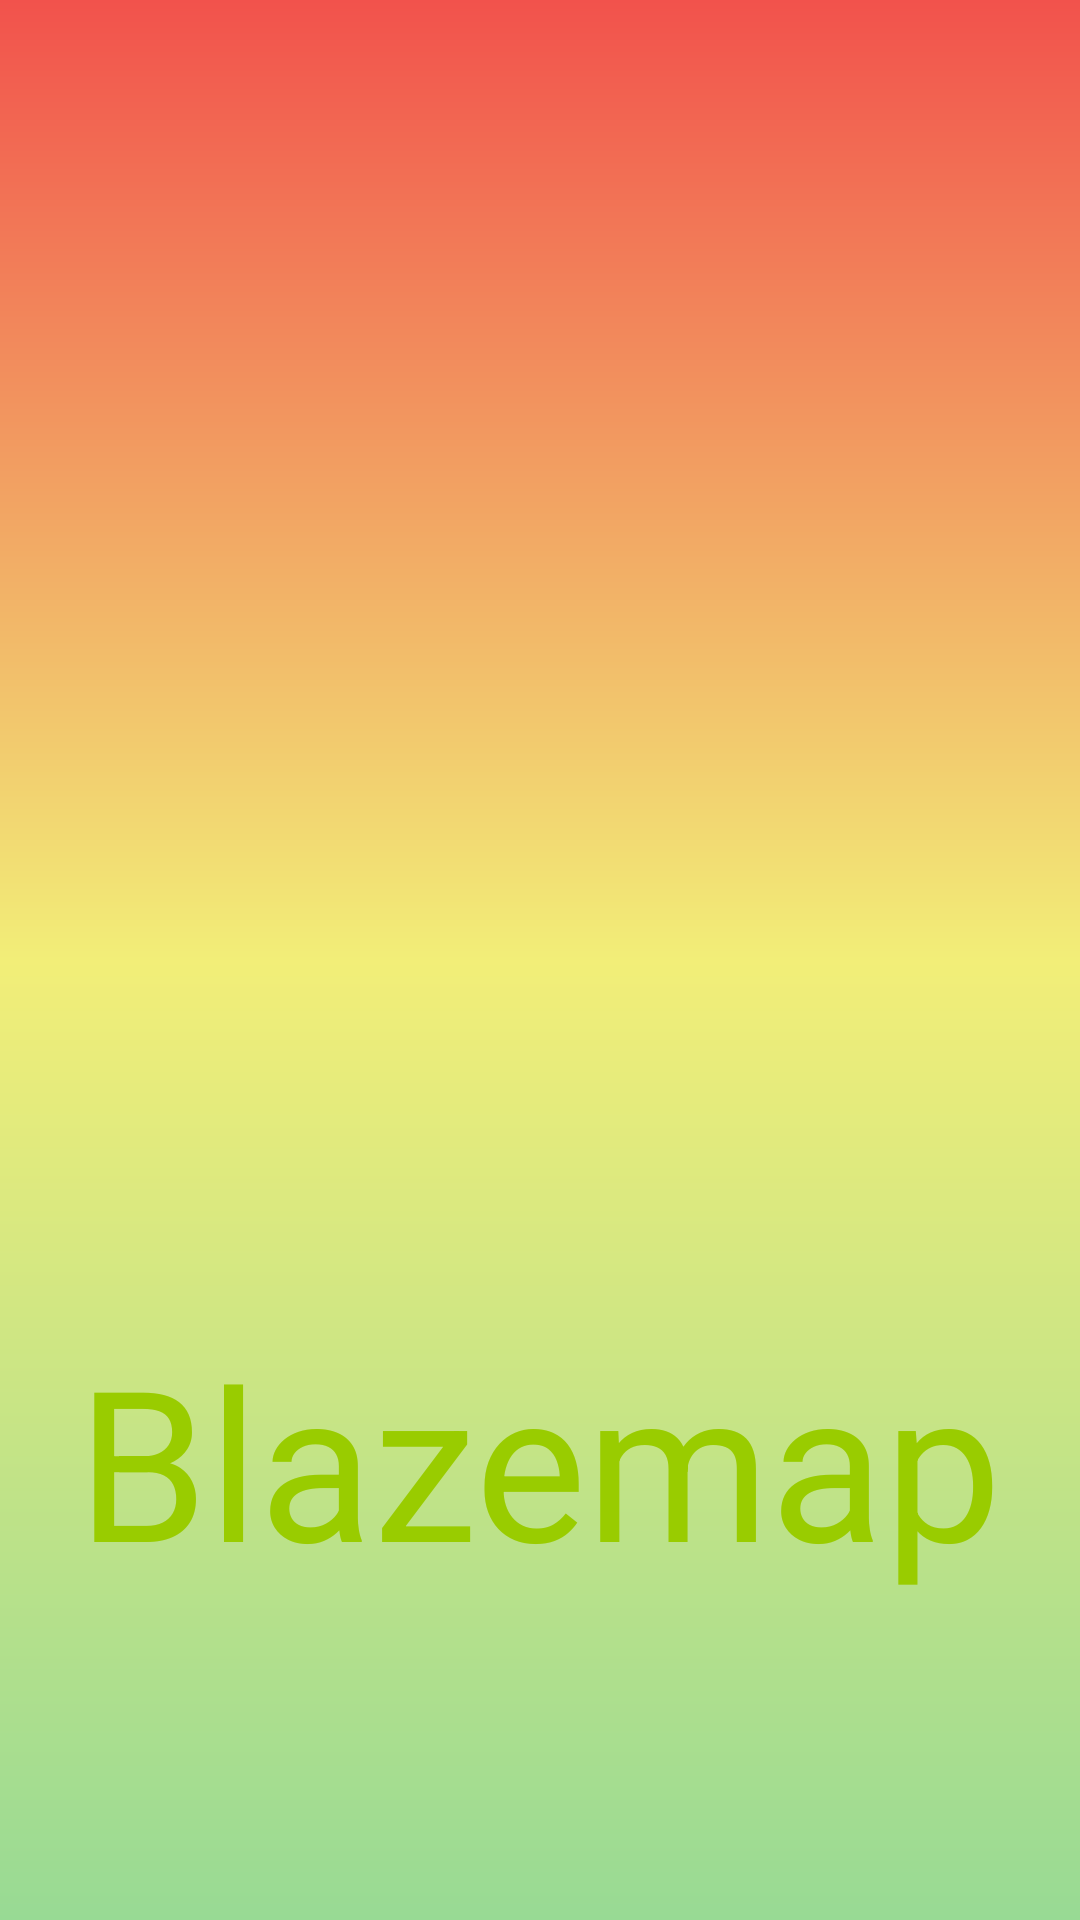

This screen was rendered from an Android layout file. Write that file and the resources it references.
<!-- AndroidManifest.xml: application theme AppTheme -->
<!-- res/layout/activity_splash.xml -->
<?xml version="1.0" encoding="utf-8"?>
<RelativeLayout xmlns:android="http://schemas.android.com/apk/res/android"
    xmlns:app="http://schemas.android.com/apk/res-auto"
    xmlns:tools="http://schemas.android.com/tools"
    android:layout_width="match_parent"
    android:layout_height="match_parent"
    android:background="@drawable/bg"
    tools:context="com.example.jacob.weed_map.Splash">

    <ImageView
        android:layout_width="200sp"
        android:layout_height="200sp"
        android:layout_centerInParent="true"
        android:src="@drawable/poop"
        android:id = "@+id/imageView"/>

    <TextView
        android:layout_width="wrap_content"
        android:layout_height="wrap_content"
        android:layout_below="@+id/imageView"
        android:layout_centerHorizontal="true"
        android:layout_marginTop = "20sp"
        android:text="Blazemap"
        android:textColor = "@android:color/holo_green_light"
        android:textSize = "70sp"/>

</RelativeLayout>
<!-- resources referenced by this layout -->
<resources>
  <!-- drawable bg (drawable) -->
  <?xml version="1.0" encoding="utf-8"?>
  <shape xmlns:android="http://schemas.android.com/apk/res/android"
      android:shape="rectangle">
      <gradient
          android:startColor = "#98da94"
          android:centerColor="#f2ee78"
          android:endColor="#f2524c"
          android:angle="90"></gradient>
  
  </shape>
  <style name="AppTheme" parent="Theme.AppCompat.Light.NoActionBar">
          
          <item name="colorPrimary">@color/colorPrimary</item>
          <item name="colorPrimaryDark">@color/colorPrimaryDark</item>
          <item name="colorAccent">@color/colorAccent</item>
      </style>
  <!-- not gathered from this repository: default colours our renderer supplied (Android Studio template values) -->
  <color name="colorPrimary">#FF6200EE</color>
  <color name="colorPrimaryDark">#FF3700B3</color>
  <color name="colorAccent">#FF03DAC5</color>
</resources>
